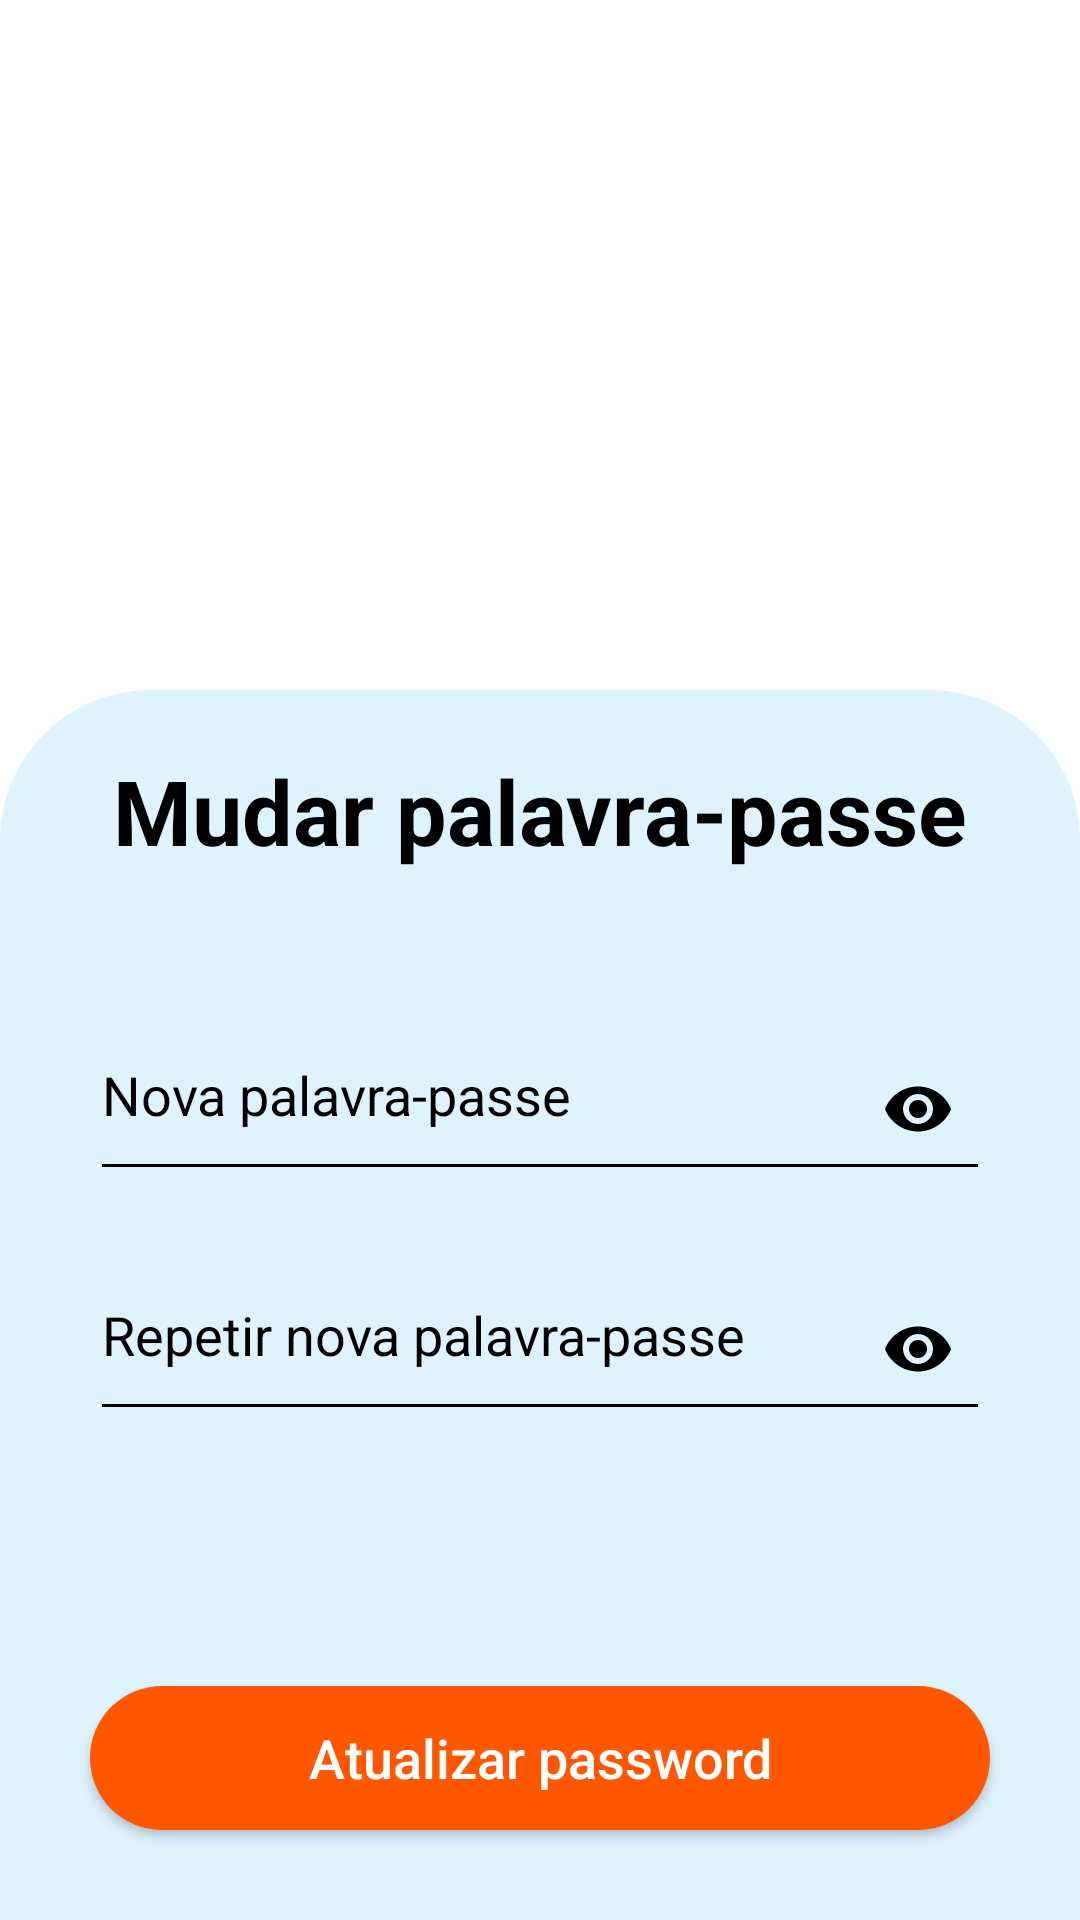

The Android layout XML behind this screen, and the referenced resources:
<!-- AndroidManifest.xml: application theme Theme.AppCasa -->
<!-- res/layout/fragment_change_password.xml -->
<?xml version="1.0" encoding="utf-8"?>
<FrameLayout xmlns:android="http://schemas.android.com/apk/res/android"
    xmlns:tools="http://schemas.android.com/tools"
    android:layout_width="match_parent"
    android:layout_height="match_parent"
    xmlns:app="http://schemas.android.com/apk/res-auto"
    android:background="@drawable/bg_home"
    tools:context=".ChangePasswordFragment">

    <ImageView
        android:id="@+id/white_bg_profile"
        android:layout_width="match_parent"
        android:layout_height="match_parent"
        android:src="@drawable/bg_white_profile"
        android:layout_marginTop="230dp"
        android:contentDescription="backgroundImage" />

    <TextView
        android:id="@+id/textViewChangePassword"
        android:layout_width="wrap_content"
        android:layout_height="wrap_content"
        android:layout_gravity="center|top"
        android:layout_marginTop="250dp"
        android:text="Mudar palavra-passe"
        android:textColor="@color/black"
        android:textSize="30sp"
        android:textStyle="bold" />



    <com.google.android.material.textfield.TextInputLayout
        android:layout_width="match_parent"
        android:layout_height="wrap_content"
        android:layout_gravity="center"
        android:layout_marginStart="30dp"
        android:layout_marginTop="50dp"
        android:layout_marginEnd="30dp"
        android:autofillHints="password"
        android:textColor="#FFFFFF"
        app:boxStrokeWidth="0dp"
        app:boxStrokeWidthFocused="0dp"
        app:hintEnabled="false"
        app:passwordToggleDrawable="@drawable/show_password_selector"
        app:passwordToggleEnabled="true"
        app:passwordToggleTint="@color/black"
        app:theme="@style/textInputLayoutColors">

        <com.google.android.material.textfield.TextInputEditText
            android:id="@+id/editTextPassword"
            android:layout_width="match_parent"
            android:layout_height="wrap_content"
            android:backgroundTint="@color/black"
            android:hint="Nova palavra-passe"
            android:inputType="textPassword"
            android:paddingBottom="20dp"
            android:textColor="@color/black"
            android:textColorHint="@color/black" />
    </com.google.android.material.textfield.TextInputLayout>

    <com.google.android.material.textfield.TextInputLayout
        android:layout_width="match_parent"
        android:layout_height="wrap_content"
        android:layout_gravity="center"
        android:layout_marginStart="30dp"
        android:layout_marginTop="130dp"
        android:layout_marginEnd="30dp"
        android:autofillHints="password"
        android:textColor="#FFFFFF"
        app:boxStrokeWidth="0dp"
        app:boxStrokeWidthFocused="0dp"
        app:hintEnabled="false"
        app:passwordToggleDrawable="@drawable/show_password_selector"
        app:passwordToggleEnabled="true"
        app:passwordToggleTint="@color/black"
        app:theme="@style/textInputLayoutColors">

        <com.google.android.material.textfield.TextInputEditText
            android:id="@+id/editTextRepeatPassword"
            android:layout_width="match_parent"
            android:layout_height="wrap_content"
            android:backgroundTint="@color/black"
            android:hint="Repetir nova palavra-passe"
            android:inputType="textPassword"
            android:paddingBottom="20dp"
            android:textColor="@color/black"
            android:textColorHint="@color/black" />
    </com.google.android.material.textfield.TextInputLayout>

    <android.widget.Button
        android:id="@+id/buttonAtualizarPassword"
        android:layout_width="match_parent"
        android:layout_height="wrap_content"
        android:layout_gravity="bottom|center"
        android:layout_marginBottom="30dp"
        android:layout_marginStart="30dp"
        android:layout_marginEnd="30dp"
        android:background="@drawable/botaolaranja"
        android:text="Atualizar password"
        android:textAllCaps="false"
        android:textColor="@color/white"
        android:textSize="18sp" />

</FrameLayout>
<!-- resources referenced by this layout -->
<resources>
  <color name="black">#FF000000</color>
  <color name="white">#FFFFFFFF</color>
  <!-- drawable bg_white_profile (drawable) -->
  <?xml version="1.0" encoding="utf-8"?>
  <selector xmlns:android="http://schemas.android.com/apk/res/android">
      <item android:state_enabled="true">
          <shape android:shape="rectangle">
              <corners android:topLeftRadius="50dp" android:topRightRadius="50dp"
                  android:bottomLeftRadius="0.1dp" android:bottomRightRadius="0.1dp"/>
              <solid android:color="#DFF3FE"/>
          </shape>
      </item>
  </selector>
  <!-- drawable botaolaranja (drawable) -->
  <?xml version="1.0" encoding="utf-8"?>
  <selector xmlns:android="http://schemas.android.com/apk/res/android">
      <item android:state_enabled="true">
          <shape android:shape="rectangle">
              <solid android:color="@color/orange" />
              <corners android:radius="100dp"/>
          </shape>
      </item>
  </selector>
  <style name="textInputLayoutColors" parent="Theme.AppCompat.Light.DarkActionBar">
          <item name="colorControlNormal">@color/gray</item>
          <item name="colorControlActivated">@color/gray</item>
          <item name="colorControlHighlight">@color/gray</item>
      </style>
  <style name="Theme.AppCasa" parent="Theme.MaterialComponents.DayNight.NoActionBar">
          
          <item name="colorPrimary">#21AEFF</item>
          <item name="colorPrimaryVariant">#21AEFF</item>
          <item name="colorOnPrimary">@color/white</item>
          
          <item name="colorSecondary">@color/teal_200</item>
          <item name="colorSecondaryVariant">@color/teal_700</item>
          <item name="colorOnSecondary">@color/black</item>
          
          <item name="android:statusBarColor" tools:targetApi="l">#21AEFF</item>
          
      </style>
  <color name="orange">#FF5700</color>
  <color name="gray">#6C7989</color>
  <color name="teal_200">#FF03DAC5</color>
  <color name="teal_700">#FF018786</color>
</resources>
